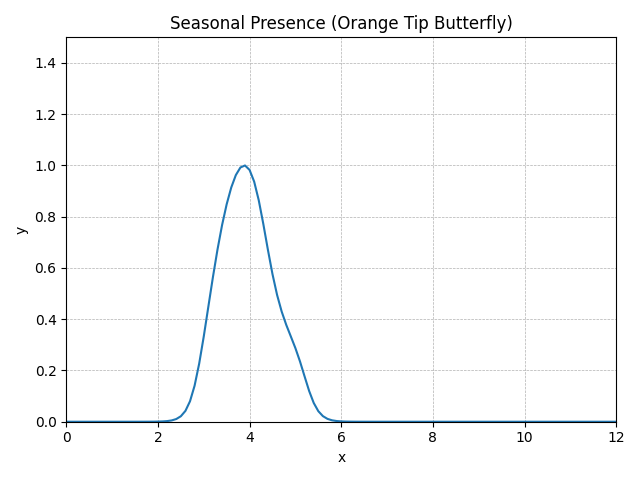

Values plotted in this chart, from the file beside it:
method, step, t, y, step_size, difference, tolerance, y_normalised
RungeKutta4, 0, 0.0, 0, 0.1, 0, 0.01, 0E+5
RungeKutta4, 1, 0.1, 2.3521E-10, 0.1, 0, 0.01, 1.99733E-10
RungeKutta4, 2, 0.2, 6.44845E-10, 0.1, 0, 0.01, 5.47583E-10
RungeKutta4, 3, 0.3, 1.48176E-9, 0.1, 0, 0.01, 1.25827E-9
RungeKutta4, 4, 0.4, 3.27284E-9, 0.1, 0, 0.01, 2.77920E-9
RungeKutta4, 5, 0.5, 7.14602E-9, 0.1, 0, 0.01, 6.06819E-9
RungeKutta4, 6, 0.6, 1.55288E-8, 0.1, 0, 0.01, 1.31866E-8
RungeKutta4, 7, 0.7, 3.36445E-8, 0.1, 0, 0.01, 2.85699E-8
RungeKutta4, 8, 0.8, 7.27132E-8, 0.1, 0, 0.01, 6.17459E-8
RungeKutta4, 9, 0.9, 1.56792E-7, 0.1, 0, 0.01, 1.33143E-7
RungeKutta4, 10, 1.0, 3.37364E-7, 0.1, 0, 0.01, 2.86480E-7
RungeKutta4, 11, 1.1, 7.24389E-7, 0.1, 0, 0.01, 6.15130E-7
RungeKutta4, 12, 1.2, 0.000001552, 0.1, 0, 0.01, 0.000001318
RungeKutta4, 13, 1.3, 0.00000332, 0.1, 0, 0.01, 0.000002819
RungeKutta4, 14, 1.4, 0.000007088, 0.1, 0, 0.01, 0.000006019
RungeKutta4, 15, 1.5, 0.0000151, 0.1, 0, 0.01, 0.00001283
RungeKutta4, 16, 1.6, 0.00003213, 0.1, 0, 0.01, 0.00002728
RungeKutta4, 17, 1.7, 0.00006822, 0.1, 0, 0.01, 0.00005793
RungeKutta4, 18, 1.8, 0.0001446, 0.1, 0, 0.01, 0.0001228
RungeKutta4, 19, 1.9, 0.0003059, 0.1, 0, 0.01, 0.0002598
RungeKutta4, 20, 2.0, 0.0006459, 0.1, 0, 0.01, 0.0005485
RungeKutta4, 21, 2.1, 0.001361, 0.1, 0, 0.01, 0.001155
RungeKutta4, 22, 2.2, 0.002856, 0.1, 0, 0.01, 0.002425
RungeKutta4, 23, 2.3, 0.005965, 0.1, 0, 0.01, 0.005065
RungeKutta4, 24, 2.4, 0.01235, 0.1, 0, 0.01, 0.01048
RungeKutta4, 25, 2.5, 0.02515, 0.1, 0, 0.01, 0.02136
RungeKutta4, 26, 2.6, 0.0498, 0.1, 0, 0.01, 0.04229
RungeKutta4, 27, 2.7, 0.09404, 0.1, 0, 0.01, 0.07986
RungeKutta4, 28, 2.8, 0.1655, 0.1, 0, 0.01, 0.1406
RungeKutta4, 29, 2.9, 0.2668, 0.1, 0, 0.01, 0.2265
RungeKutta4, 30, 3.0, 0.3917, 0.1, 0, 0.01, 0.3326
RungeKutta4, 31, 3.1, 0.5283, 0.1, 0, 0.01, 0.4486
RungeKutta4, 32, 3.2, 0.6645, 0.1, 0, 0.01, 0.5643
RungeKutta4, 33, 3.3, 0.7914, 0.1, 0, 0.01, 0.672
RungeKutta4, 34, 3.4, 0.9039, 0.1, 0, 0.01, 0.7676
RungeKutta4, 35, 3.5, 0.9994, 0.1, 0, 0.01, 0.8486
RungeKutta4, 36, 3.6, 1.076, 0.1, 0, 0.01, 0.914
RungeKutta4, 37, 3.7, 1.133, 0.1, 0, 0.01, 0.9625
RungeKutta4, 38, 3.8, 1.168, 0.1, 0, 0.01, 0.9921
RungeKutta4, 39, 3.9, 1.178, 0.1, 0, 0.01, 1
RungeKutta4, 40, 4.0, 1.157, 0.1, 0, 0.01, 0.9825
RungeKutta4, 41, 4.1, 1.103, 0.1, 0, 0.01, 0.937
RungeKutta4, 42, 4.2, 1.018, 0.1, 0, 0.01, 0.8642
RungeKutta4, 43, 4.3, 0.9084, 0.1, 0, 0.01, 0.7714
RungeKutta4, 44, 4.4, 0.79, 0.1, 0, 0.01, 0.6708
RungeKutta4, 45, 4.5, 0.6781, 0.1, 0, 0.01, 0.5758
RungeKutta4, 46, 4.6, 0.5828, 0.1, 0, 0.01, 0.4949
RungeKutta4, 47, 4.7, 0.5064, 0.1, 0, 0.01, 0.43
RungeKutta4, 48, 4.8, 0.4452, 0.1, 0, 0.01, 0.3781
RungeKutta4, 49, 4.9, 0.3919, 0.1, 0, 0.01, 0.3328
RungeKutta4, 50, 5.0, 0.3381, 0.1, 0, 0.01, 0.2871
RungeKutta4, 51, 5.1, 0.2771, 0.1, 0, 0.01, 0.2353
RungeKutta4, 52, 5.2, 0.2085, 0.1, 0, 0.01, 0.177
RungeKutta4, 53, 5.3, 0.1411, 0.1, 0, 0.01, 0.1198
RungeKutta4, 54, 5.4, 0.08618, 0.1, 0, 0.01, 0.07318
RungeKutta4, 55, 5.5, 0.04846, 0.1, 0, 0.01, 0.04115
RungeKutta4, 56, 5.6, 0.0257, 0.1, 0, 0.01, 0.02182
RungeKutta4, 57, 5.7, 0.01309, 0.1, 0, 0.01, 0.01112
RungeKutta4, 58, 5.8, 0.00649, 0.1, 0, 0.01, 0.005511
RungeKutta4, 59, 5.9, 0.003158, 0.1, 0, 0.01, 0.002681
... 62 more rows
